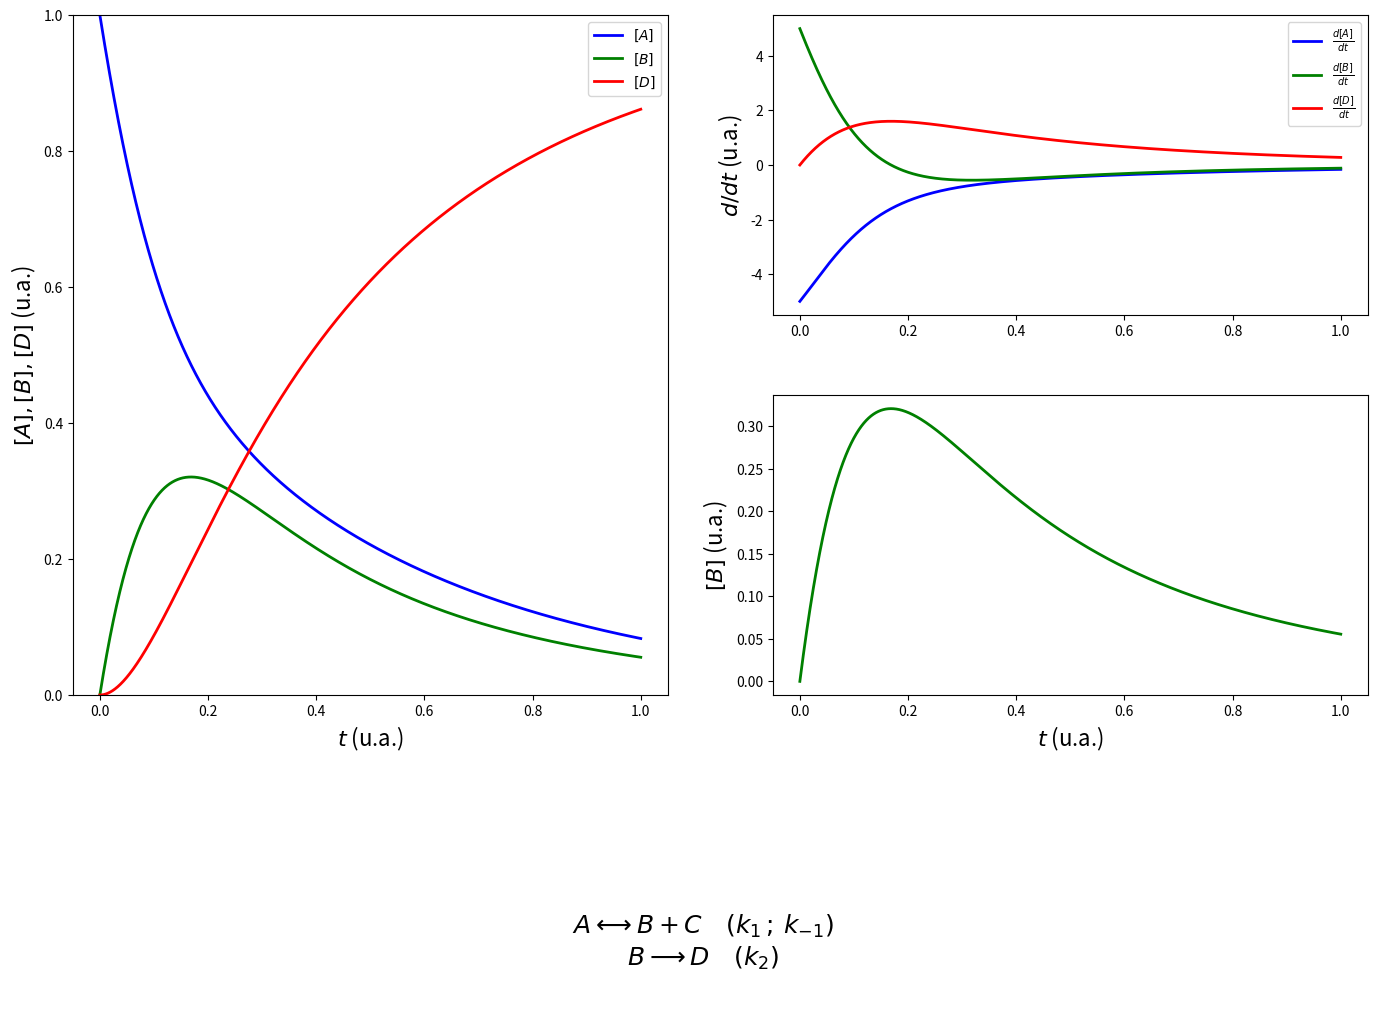

This figure's Python source: (Note: this script raises an exception after producing the figure.)
# -*- coding: utf-8 -*-

import os

"""
Created on Tue Dec  9 14:22:09 2014
[redacted]
Merci de me contacter pour toute suggestion d'amélioration
Modélise la cinétique de la réaction
A <=> B + C
B  => D
Pour montrer que la variation concentration d'un intermédiaire
réactionnel est négligeable par rapport aux autres dérivées temporelles
Les constantes de réactions peuvent être modifiées en direct
Elles sont prises initialement à des valeurs égales, et on peut fortement
diminuer k_1 par rapport aux deux autres pour transformer B en intermédiaire
réactionnel
"""

#chimie

import numpy as np
import matplotlib.pyplot as plt
from scipy.integrate import odeint
from matplotlib.widgets import Slider, Button

#réaction chimique :
# A => B + C (k1)
# B + C => A (k_moins1)
# B => D (k2)

#equation :
# dA/dt = -k1 A + k_moins1 B * C
# dB/dt =  k1 A - k_moins1 B * C - k2 B
# dC/dt =  k1 A - k_moins1 B * C
# dD/dt =  k2 B

k1 = 5
k2 = 5
kmoins1 = 5
tmaxNormalise = 5
Npoints = 50000
tmax = tmaxNormalise/min([k1,k2,kmoins1])


def f(X,t):
    Y = [0]*len(X)
    Y[0] = -k1 * X[0] + kmoins1 * X[1]*X[2]
    Y[1] =  k1 * X[0] - kmoins1 * X[1]*X[2] - k2*X[1]
    Y[2] =  k1 * X[0] - kmoins1 * X[1]*X[2]
    Y[3] =  k2 * X[1]
    return Y
    

X0 = [1,0,0,0]
t,dt = np.linspace(0,tmax,Npoints,retstep = True)
X = odeint(f,X0,t)
A = X[:,0]
B = X[:,1]
C = X[:,2]
D = X[:,3]

fig = plt.figure(figsize = [14,10])
plt.figtext(0.5,0.00,
r"""
$A\longleftrightarrow B + C  \quad  (k_1 \, ; \, k_{-1})$
$B\longrightarrow D  \quad  (k_2)$
""",
    fontsize = 18,horizontalalignment ='center')
ax1 = fig.add_axes([0.05,0.3,0.425,0.68])
lA, = plt.plot(t,A,'-b',lw = 2,label = r'$[A]$')
lB, = plt.plot(t,B,'-g',lw = 2,label = r'$[B]$')
lD, = plt.plot(t,D,'-r',lw = 2,label = r'$[D]$')
plt.legend()
plt.xlabel(r'$t$ (u.a.)',fontsize = 16)
plt.ylabel(r'$[A],[B],[D]$ (u.a.)',fontsize = 16)
plt.ylim(0,1)
ax2 = fig.add_axes([0.55,0.3,0.425,0.3])
lBzoom, = plt.plot(t,B,'-g',lw = 2,label = r'$[B]$')
plt.xlabel(r'$t$ (u.a.)',fontsize = 16)
plt.ylabel(r'$[B]$ (u.a.)',fontsize = 16)
axcolor = 'lightgoldenrodyellow'

ax3 = fig.add_axes([0.55,0.68,0.425,0.3])
t2 = 0.5 * (t[1:]+t[:-1])
dAdt = (A[1:]-A[:-1])/dt
dBdt = (B[1:]-B[:-1])/dt
dDdt = (D[1:]-D[:-1])/dt
ldAdt, = plt.plot(t2,dAdt,'-b',lw=2,label = r'$\frac{d[A]}{dt}$')
ldBdt, = plt.plot(t2,dBdt,'-g',lw=2,label = r'$\frac{d[B]}{dt}$')
ldDdt, = plt.plot(t2,dDdt,'-r',lw=2,label = r'$\frac{d[D]}{dt}$')
plt.legend()
#plt.xlabel('t (u.a.)',fontsize = 16) #axe partagé avec la courbe du dessus
plt.ylabel('$d/dt$ (u.a.)',fontsize = 16)

axk1  = plt.axes([0.15, 0.2, 0.8, 0.03], axisbg=axcolor)
axkmoins1  = plt.axes([0.15, 0.15, 0.8, 0.03], axisbg=axcolor)
axk2  = plt.axes([0.15, 0.1, 0.8, 0.03], axisbg=axcolor)

slider_k1 = Slider(axk1, '$k_1$', 0.001, 10.0, valinit=5)
slider_kmoins1 = Slider(axkmoins1, '$k_{-1}$', 0, 50, valinit=5)
slider_k2 = Slider(axk2, '$k_2$', 0, 50, valinit=5)


def update(val):
    global k1, k2, kmoins1,lA,lB,lD,lBzoom
    k1 = slider_k1.val
    kmoins1 = slider_kmoins1.val
    k2 = slider_k2.val
    X0 = [1,0,0,0]
    
    tmax = tmaxNormalise/min([k1,k2,kmoins1])
    t,dt = np.linspace(0,tmax,Npoints,retstep = True)
    X = odeint(f,X0,t)
    A = X[:,0]
    B = X[:,1]
    C = X[:,2]
    D = X[:,3]
    
    t2 = 0.5 * (t[1:]+t[:-1])
    dAdt = (A[1:]-A[:-1])/dt
    dBdt = (B[1:]-B[:-1])/dt
    dDdt = (D[1:]-D[:-1])/dt



    lA.set_xdata(t)
    lB.set_xdata(t)
    lD.set_xdata(t)
    lBzoom.set_xdata(t)
    lA.set_ydata(A)
    lB.set_ydata(B)
    lD.set_ydata(D)
    lBzoom.set_ydata(B)
    ax1.set_xlim([0,tmax])
    ax2.set_xlim([0,tmax])
    ax2.set_ylim([0,max(B)*1.1])
    
    
    ldAdt.set_xdata(t2)
    ldBdt.set_xdata(t2)
    ldDdt.set_xdata(t2)
    ldAdt.set_ydata(dAdt)
    ldBdt.set_ydata(dBdt)
    ldDdt.set_ydata(dDdt)
    tout = np.hstack((dAdt,dBdt,dDdt))
    ax3.set_ylim([tout.min(),tout.max()])
    ax3.set_xlim([0,tmax])
    
    plt.draw()
slider_k1.on_changed(update)
slider_kmoins1.on_changed(update)
slider_k2.on_changed(update)

resetax = plt.axes([0.8, 0.025, 0.1, 0.04])
button = Button(resetax, 'Reset', color=axcolor, hovercolor='0.975')
def reset(event):
    slider_k1.reset()
    slider_kmoins1.reset()
    slider_k2.reset()
button.on_clicked(reset)

plt.show()

os.system("pause")